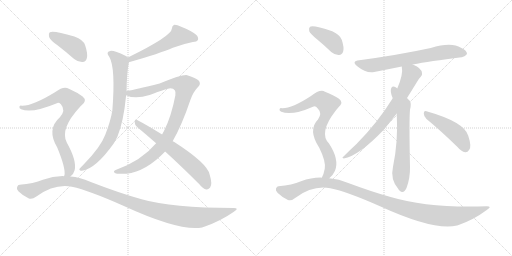
t = 0.00 s
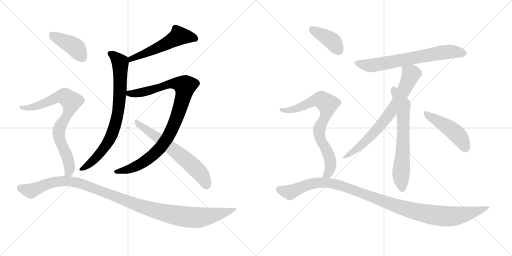
t = 2.34 s
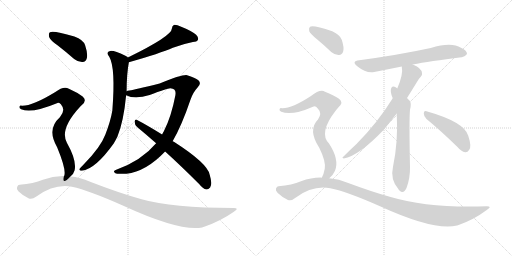
t = 4.68 s
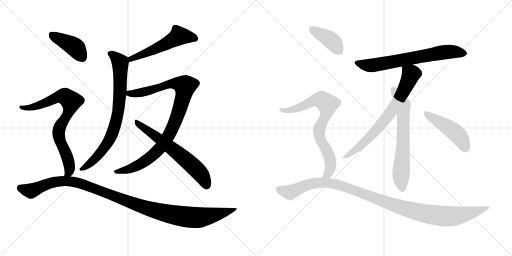
t = 7.02 s
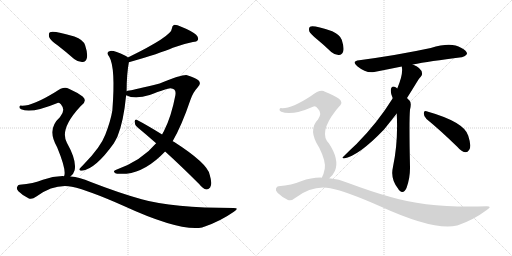
t = 9.36 s
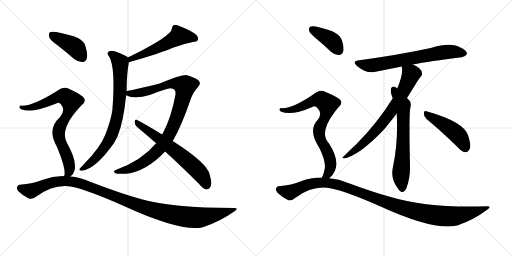
t = 11.70 s

The animated SVG that drew these frames (rendered in a browser with its animation timeline set to each time). Animation: 14 CSS @keyframes rules; one cycle of 11.70 s.

<svg version="1.1" viewBox="0 0 2048 1024" xmlns="http://www.w3.org/2000/svg">
  <g stroke="lightgray" stroke-dasharray="1,1" stroke-width="1" transform="scale(4, 4)">
    <line x1="0" y1="0" x2="256" y2="256"></line>
    <line x1="256" y1="0" x2="0" y2="256"></line>
    <line x1="128" y1="0" x2="128" y2="256"></line>
    <line x1="0" y1="128" x2="256" y2="128"></line>
    <line x1="256" y1="0" x2="512" y2="256"></line>
    <line x1="512" y1="0" x2="256" y2="256"></line>
    <line x1="384" y1="0" x2="384" y2="256"></line>
    <line x1="256" y1="128" x2="512" y2="128"></line>
  </g>
<g transform="scale(1, -1) translate(0, -850)">
   <style type="text/css">
    @keyframes keyframes0 {
      from {
       stroke: black;
       stroke-dashoffset: 542;
       stroke-width: 128;
       }
       64% {
       animation-timing-function: step-end;
       stroke: black;
       stroke-dashoffset: 0;
       stroke-width: 128;
       }
       to {
       stroke: black;
       stroke-width: 1024;
       }
       }
       #make-me-a-hanzi-animation-0 {
         animation: keyframes0 0.691081s both;
         animation-delay: 0.000000s;
         animation-timing-function: linear;
       }
    @keyframes keyframes1 {
      from {
       stroke: black;
       stroke-dashoffset: 788;
       stroke-width: 128;
       }
       72% {
       animation-timing-function: step-end;
       stroke: black;
       stroke-dashoffset: 0;
       stroke-width: 128;
       }
       to {
       stroke: black;
       stroke-width: 1024;
       }
       }
       #make-me-a-hanzi-animation-1 {
         animation: keyframes1 0.891276s both;
         animation-delay: 0.691081s;
         animation-timing-function: linear;
       }
    @keyframes keyframes2 {
      from {
       stroke: black;
       stroke-dashoffset: 962;
       stroke-width: 128;
       }
       76% {
       animation-timing-function: step-end;
       stroke: black;
       stroke-dashoffset: 0;
       stroke-width: 128;
       }
       to {
       stroke: black;
       stroke-width: 1024;
       }
       }
       #make-me-a-hanzi-animation-2 {
         animation: keyframes2 1.032878s both;
         animation-delay: 1.582357s;
         animation-timing-function: linear;
       }
    @keyframes keyframes3 {
      from {
       stroke: black;
       stroke-dashoffset: 636;
       stroke-width: 128;
       }
       67% {
       animation-timing-function: step-end;
       stroke: black;
       stroke-dashoffset: 0;
       stroke-width: 128;
       }
       to {
       stroke: black;
       stroke-width: 1024;
       }
       }
       #make-me-a-hanzi-animation-3 {
         animation: keyframes3 0.767578s both;
         animation-delay: 2.615235s;
         animation-timing-function: linear;
       }
    @keyframes keyframes4 {
      from {
       stroke: black;
       stroke-dashoffset: 415;
       stroke-width: 128;
       }
       57% {
       animation-timing-function: step-end;
       stroke: black;
       stroke-dashoffset: 0;
       stroke-width: 128;
       }
       to {
       stroke: black;
       stroke-width: 1024;
       }
       }
       #make-me-a-hanzi-animation-4 {
         animation: keyframes4 0.587728s both;
         animation-delay: 3.382813s;
         animation-timing-function: linear;
       }
    @keyframes keyframes5 {
      from {
       stroke: black;
       stroke-dashoffset: 788;
       stroke-width: 128;
       }
       72% {
       animation-timing-function: step-end;
       stroke: black;
       stroke-dashoffset: 0;
       stroke-width: 128;
       }
       to {
       stroke: black;
       stroke-width: 1024;
       }
       }
       #make-me-a-hanzi-animation-5 {
         animation: keyframes5 0.891276s both;
         animation-delay: 3.970541s;
         animation-timing-function: linear;
       }
    @keyframes keyframes6 {
      from {
       stroke: black;
       stroke-dashoffset: 1132;
       stroke-width: 128;
       }
       79% {
       animation-timing-function: step-end;
       stroke: black;
       stroke-dashoffset: 0;
       stroke-width: 128;
       }
       to {
       stroke: black;
       stroke-width: 1024;
       }
       }
       #make-me-a-hanzi-animation-6 {
         animation: keyframes6 1.171224s both;
         animation-delay: 4.861817s;
         animation-timing-function: linear;
       }
    @keyframes keyframes7 {
      from {
       stroke: black;
       stroke-dashoffset: 687;
       stroke-width: 128;
       }
       69% {
       animation-timing-function: step-end;
       stroke: black;
       stroke-dashoffset: 0;
       stroke-width: 128;
       }
       to {
       stroke: black;
       stroke-width: 1024;
       }
       }
       #make-me-a-hanzi-animation-7 {
         animation: keyframes7 0.809082s both;
         animation-delay: 6.033041s;
         animation-timing-function: linear;
       }
    @keyframes keyframes8 {
      from {
       stroke: black;
       stroke-dashoffset: 727;
       stroke-width: 128;
       }
       70% {
       animation-timing-function: step-end;
       stroke: black;
       stroke-dashoffset: 0;
       stroke-width: 128;
       }
       to {
       stroke: black;
       stroke-width: 1024;
       }
       }
       #make-me-a-hanzi-animation-8 {
         animation: keyframes8 0.841634s both;
         animation-delay: 6.842123s;
         animation-timing-function: linear;
       }
    @keyframes keyframes9 {
      from {
       stroke: black;
       stroke-dashoffset: 658;
       stroke-width: 128;
       }
       68% {
       animation-timing-function: step-end;
       stroke: black;
       stroke-dashoffset: 0;
       stroke-width: 128;
       }
       to {
       stroke: black;
       stroke-width: 1024;
       }
       }
       #make-me-a-hanzi-animation-9 {
         animation: keyframes9 0.785482s both;
         animation-delay: 7.683757s;
         animation-timing-function: linear;
       }
    @keyframes keyframes10 {
      from {
       stroke: black;
       stroke-dashoffset: 466;
       stroke-width: 128;
       }
       60% {
       animation-timing-function: step-end;
       stroke: black;
       stroke-dashoffset: 0;
       stroke-width: 128;
       }
       to {
       stroke: black;
       stroke-width: 1024;
       }
       }
       #make-me-a-hanzi-animation-10 {
         animation: keyframes10 0.629232s both;
         animation-delay: 8.469239s;
         animation-timing-function: linear;
       }
    @keyframes keyframes11 {
      from {
       stroke: black;
       stroke-dashoffset: 399;
       stroke-width: 128;
       }
       56% {
       animation-timing-function: step-end;
       stroke: black;
       stroke-dashoffset: 0;
       stroke-width: 128;
       }
       to {
       stroke: black;
       stroke-width: 1024;
       }
       }
       #make-me-a-hanzi-animation-11 {
         animation: keyframes11 0.574707s both;
         animation-delay: 9.098471s;
         animation-timing-function: linear;
       }
    @keyframes keyframes12 {
      from {
       stroke: black;
       stroke-dashoffset: 771;
       stroke-width: 128;
       }
       72% {
       animation-timing-function: step-end;
       stroke: black;
       stroke-dashoffset: 0;
       stroke-width: 128;
       }
       to {
       stroke: black;
       stroke-width: 1024;
       }
       }
       #make-me-a-hanzi-animation-12 {
         animation: keyframes12 0.877441s both;
         animation-delay: 9.673178s;
         animation-timing-function: linear;
       }
    @keyframes keyframes13 {
      from {
       stroke: black;
       stroke-dashoffset: 1110;
       stroke-width: 128;
       }
       78% {
       animation-timing-function: step-end;
       stroke: black;
       stroke-dashoffset: 0;
       stroke-width: 128;
       }
       to {
       stroke: black;
       stroke-width: 1024;
       }
       }
       #make-me-a-hanzi-animation-13 {
         animation: keyframes13 1.153320s both;
         animation-delay: 10.550619s;
         animation-timing-function: linear;
       }
</style>
<path d="M 515.5 601.5 Q 641.5 637.5 691.5 659.5 Q 734.5 675.5 771.5 682.5 Q 787.5 683.5 791.5 690.5 Q 795.5 700.5 784.5 711.5 Q 765.5 727.5 722.5 744.5 Q 707.5 751.5 695.5 750.5 Q 688.5 747.5 687.5 736.5 Q 687.5 706.5 511.5 620.5 C 484.5 607.5 486.5 593.5 515.5 601.5 Z" fill="lightgray"></path> 
<path d="M 506.5 485.5 Q 506.5 554.5 515.5 601.5 C 517.5 616.5 517.5 616.5 511.5 620.5 Q 507.5 624.5 501.5 627.5 Q 455.5 649.5 440.5 646.5 Q 421.5 643.5 437.5 622.5 Q 462.5 579.5 449.5 409.5 Q 442.5 366.5 421.5 312.5 Q 402.5 261.5 334.5 192.5 Q 321.5 179.5 317.5 174.5 Q 316.5 167.5 327.5 167.5 Q 381.5 173.5 455.5 277.5 Q 462.5 290.5 469.5 303.5 Q 494.5 364.5 504.5 469.5 L 506.5 485.5 Z" fill="lightgray"></path> 
<path d="M 690.5 285.5 Q 727.5 349.5 761.5 450.5 Q 771.5 480.5 789.5 499.5 Q 807.5 515.5 793.5 529.5 Q 780.5 539.5 748.5 549.5 Q 730.5 553.5 638.5 516.5 Q 541.5 492.5 517.5 488.5 Q 510.5 488.5 506.5 485.5 C 477.5 478.5 476.5 478.5 504.5 469.5 Q 540.5 451.5 598.5 470.5 Q 668.5 497.5 681.5 497.5 Q 706.5 496.5 701.5 469.5 Q 685.5 384.5 655.5 325.5 Q 651.5 319.5 648.5 312.5 L 624.5 277.5 Q 566.5 207.5 462.5 170.5 Q 449.5 164.5 461.5 157.5 Q 467.5 153.5 505.5 155.5 Q 584.5 164.5 660.5 244.5 L 690.5 285.5 Z" fill="lightgray"></path> 
<path d="M 660.5 244.5 Q 724.5 186.5 796.5 114.5 Q 811.5 95.5 825.5 92.5 Q 832.5 91.5 840.5 100.5 Q 850.5 113.5 838.5 152.5 Q 829.5 197.5 695.5 283.5 Q 692.5 284.5 690.5 285.5 L 648.5 312.5 Q 585.5 351.5 548.5 370.5 Q 539.5 374.5 538.5 363.5 Q 538.5 351.5 548.5 342.5 Q 584.5 312.5 624.5 277.5 L 660.5 244.5 Z" fill="lightgray"></path> 
<path d="M 232.5 667.5 Q 263.5 643.5 296.5 614.5 Q 312.5 601.5 330.5 602.5 Q 343.5 603.5 347.5 618.5 Q 351.5 636.5 340.5 669.5 Q 333.5 691.5 297.5 704.5 Q 213.5 729.5 199.5 721.5 Q 193.5 717.5 196.5 702.5 Q 200.5 689.5 232.5 667.5 Z" fill="lightgray"></path> 
<path d="M 281.5 144.5 Q 293.5 151.5 298.5 169.5 Q 307.5 208.5 267.5 279.5 Q 237.5 333.5 319.5 422.5 Q 322.5 426.5 327.5 430.5 Q 349.5 448.5 330.5 464.5 Q 309.5 480.5 275.5 495.5 Q 254.5 507.5 221.5 482.5 Q 128.5 425.5 86.5 427.5 Q 79.5 428.5 77.5 423.5 Q 76.5 417.5 84.5 413.5 Q 126.5 395.5 227.5 437.5 Q 234.5 441.5 243.5 433.5 Q 264.5 409.5 239.5 381.5 Q 185.5 333.5 228.5 261.5 Q 264.5 174.5 257.5 148.5 Q 256.5 147.5 255.5 145.5 C 249.5 116.5 260.5 122.5 281.5 144.5 Z" fill="lightgray"></path> 
<path d="M 255.5 145.5 Q 213.5 146.5 171.5 131.5 Q 134.5 116.5 78.5 111.5 Q 71.5 111.5 68.5 102.5 Q 64.5 95.5 73.5 85.5 Q 91.5 67.5 115.5 56.5 Q 127.5 50.5 145.5 64.5 Q 218.5 116.5 287.5 103.5 Q 356.5 88.5 495.5 26.5 Q 717.5 -75.5 808.5 -59.5 Q 812.5 -56.5 819.5 -55.5 Q 882.5 -33.5 935.5 3.5 Q 959.5 18.5 934.5 18.5 Q 688.5 18.5 566.5 53.5 Q 476.5 78.5 360.5 123.5 Q 320.5 141.5 281.5 144.5 L 255.5 145.5 Z" fill="lightgray"></path> 
<path d="M 1651.0 592.5 Q 1717.0 605.5 1846.0 621.5 Q 1858.0 620.5 1868.0 634.5 Q 1869.0 647.5 1844.0 659.5 Q 1805.0 683.5 1723.0 658.5 Q 1593.0 630.5 1437.0 609.5 Q 1404.0 605.5 1429.0 585.5 Q 1466.0 555.5 1497.0 562.5 Q 1548.0 572.5 1607.0 584.5 L 1651.0 592.5 Z" fill="lightgray"></path> 
<path d="M 1628.0 458.5 Q 1647.0 488.5 1669.0 524.5 Q 1676.0 537.5 1683.0 543.5 Q 1690.0 549.5 1688.0 558.5 Q 1685.0 579.5 1651.0 592.5 C 1624.0 604.5 1604.0 613.5 1607.0 584.5 Q 1614.0 554.5 1589.0 496.5 L 1571.0 457.5 Q 1511.0 360.5 1426.0 274.5 Q 1402.0 252.5 1373.0 223.5 Q 1366.0 219.5 1375.0 216.5 Q 1435.0 226.5 1537.0 333.5 Q 1576.0 382.5 1587.0 396.5 L 1628.0 458.5 Z" fill="lightgray"></path> 
<path d="M 1587.0 396.5 Q 1593.0 281.5 1572.0 183.5 Q 1560.0 132.5 1594.0 93.5 Q 1595.0 90.5 1598.0 88.5 Q 1614.0 72.5 1626.0 98.5 Q 1641.0 138.5 1640.0 183.5 Q 1636.0 369.5 1640.0 411.5 Q 1647.0 438.5 1638.0 448.5 Q 1632.0 454.5 1628.0 458.5 L 1589.0 496.5 Q 1585.0 500.5 1578.0 503.5 Q 1568.0 504.5 1565.0 498.5 Q 1559.0 483.5 1571.0 457.5 L 1587.0 396.5 Z" fill="lightgray"></path> 
<path d="M 1706.0 374.5 Q 1761.0 329.5 1829.0 263.5 Q 1845.0 244.5 1861.0 241.5 Q 1870.0 240.5 1877.0 251.5 Q 1887.0 264.5 1873.0 307.5 Q 1858.0 362.5 1706.0 405.5 Q 1696.0 409.5 1695.0 397.5 Q 1695.0 384.5 1706.0 374.5 Z" fill="lightgray"></path> 
<path d="M 1269.0 692.5 Q 1296.0 670.5 1325.0 642.5 Q 1340.0 629.5 1356.0 630.5 Q 1368.0 630.5 1373.0 645.5 Q 1377.0 660.5 1367.0 691.5 Q 1361.0 710.5 1329.0 725.5 Q 1254.0 750.5 1240.0 743.5 Q 1234.0 739.5 1237.0 725.5 Q 1241.0 715.5 1269.0 692.5 Z" fill="lightgray"></path> 
<path d="M 1317.0 137.5 Q 1332.0 149.5 1340.0 167.5 Q 1358.0 212.5 1316.0 276.5 Q 1274.0 318.5 1341.0 405.5 Q 1347.0 414.5 1354.0 421.5 Q 1376.0 440.5 1356.0 455.5 Q 1335.0 470.5 1300.0 483.5 Q 1281.0 495.5 1244.0 466.5 Q 1166.0 415.5 1127.0 417.5 Q 1120.0 418.5 1118.0 413.5 Q 1117.0 407.5 1125.0 403.5 Q 1165.0 385.5 1252.0 423.5 Q 1262.0 427.5 1271.0 416.5 Q 1290.0 397.5 1272.0 372.5 Q 1230.0 330.5 1277.0 259.5 Q 1304.0 205.5 1299.0 175.5 Q 1295.0 153.5 1287.0 139.5 C 1275.0 112.5 1296.0 116.5 1317.0 137.5 Z" fill="lightgray"></path> 
<path d="M 1287.0 139.5 Q 1247.0 140.5 1204.0 125.5 Q 1168.0 110.5 1114.0 105.5 Q 1108.0 105.5 1104.0 96.5 Q 1101.0 89.5 1110.0 79.5 Q 1128.0 61.5 1152.0 50.5 Q 1164.0 44.5 1182.0 59.5 Q 1251.0 110.5 1321.0 97.5 Q 1387.0 84.5 1520.0 25.5 Q 1739.0 -74.5 1828.0 -51.5 Q 1829.0 -50.5 1832.0 -50.5 Q 1895.0 -28.5 1947.0 10.5 Q 1971.0 25.5 1947.0 25.5 Q 1718.0 16.5 1559.0 63.5 Q 1484.0 84.5 1393.0 118.5 Q 1356.0 134.5 1317.0 137.5 L 1287.0 139.5 Z" fill="lightgray"></path> 
      <clipPath id="make-me-a-hanzi-clip-0">
      <path d="M 515.5 601.5 Q 641.5 637.5 691.5 659.5 Q 734.5 675.5 771.5 682.5 Q 787.5 683.5 791.5 690.5 Q 795.5 700.5 784.5 711.5 Q 765.5 727.5 722.5 744.5 Q 707.5 751.5 695.5 750.5 Q 688.5 747.5 687.5 736.5 Q 687.5 706.5 511.5 620.5 C 484.5 607.5 486.5 593.5 515.5 601.5 Z" fill="lightgray"></path>
      </clipPath>
      <path clip-path="url(#make-me-a-hanzi-clip-0)" d="M 781.5 695.5 L 715.5 706.5 L 609.5 648.5 L 526.5 618.5 L 524.5 608.5 " fill="none" id="make-me-a-hanzi-animation-0" stroke-dasharray="414 828" stroke-linecap="round"></path>

      <clipPath id="make-me-a-hanzi-clip-1">
      <path d="M 506.5 485.5 Q 506.5 554.5 515.5 601.5 C 517.5 616.5 517.5 616.5 511.5 620.5 Q 507.5 624.5 501.5 627.5 Q 455.5 649.5 440.5 646.5 Q 421.5 643.5 437.5 622.5 Q 462.5 579.5 449.5 409.5 Q 442.5 366.5 421.5 312.5 Q 402.5 261.5 334.5 192.5 Q 321.5 179.5 317.5 174.5 Q 316.5 167.5 327.5 167.5 Q 381.5 173.5 455.5 277.5 Q 462.5 290.5 469.5 303.5 Q 494.5 364.5 504.5 469.5 L 506.5 485.5 Z" fill="lightgray"></path>
      </clipPath>
      <path clip-path="url(#make-me-a-hanzi-clip-1)" d="M 441.5 634.5 L 464.5 619.5 L 480.5 599.5 L 478.5 462.5 L 461.5 352.5 L 432.5 280.5 L 408.5 247.5 L 356.5 193.5 L 324.5 174.5 " fill="none" id="make-me-a-hanzi-animation-1" stroke-dasharray="660 1320" stroke-linecap="round"></path>

      <clipPath id="make-me-a-hanzi-clip-2">
      <path d="M 690.5 285.5 Q 727.5 349.5 761.5 450.5 Q 771.5 480.5 789.5 499.5 Q 807.5 515.5 793.5 529.5 Q 780.5 539.5 748.5 549.5 Q 730.5 553.5 638.5 516.5 Q 541.5 492.5 517.5 488.5 Q 510.5 488.5 506.5 485.5 C 477.5 478.5 476.5 478.5 504.5 469.5 Q 540.5 451.5 598.5 470.5 Q 668.5 497.5 681.5 497.5 Q 706.5 496.5 701.5 469.5 Q 685.5 384.5 655.5 325.5 Q 651.5 319.5 648.5 312.5 L 624.5 277.5 Q 566.5 207.5 462.5 170.5 Q 449.5 164.5 461.5 157.5 Q 467.5 153.5 505.5 155.5 Q 584.5 164.5 660.5 244.5 L 690.5 285.5 Z" fill="lightgray"></path>
      </clipPath>
      <path clip-path="url(#make-me-a-hanzi-clip-2)" d="M 512.5 472.5 L 584.5 483.5 L 676.5 514.5 L 712.5 515.5 L 739.5 505.5 L 725.5 435.5 L 689.5 336.5 L 637.5 254.5 L 590.5 212.5 L 544.5 185.5 L 494.5 166.5 L 467.5 163.5 " fill="none" id="make-me-a-hanzi-animation-2" stroke-dasharray="834 1668" stroke-linecap="round"></path>

      <clipPath id="make-me-a-hanzi-clip-3">
      <path d="M 660.5 244.5 Q 724.5 186.5 796.5 114.5 Q 811.5 95.5 825.5 92.5 Q 832.5 91.5 840.5 100.5 Q 850.5 113.5 838.5 152.5 Q 829.5 197.5 695.5 283.5 Q 692.5 284.5 690.5 285.5 L 648.5 312.5 Q 585.5 351.5 548.5 370.5 Q 539.5 374.5 538.5 363.5 Q 538.5 351.5 548.5 342.5 Q 584.5 312.5 624.5 277.5 L 660.5 244.5 Z" fill="lightgray"></path>
      </clipPath>
      <path clip-path="url(#make-me-a-hanzi-clip-3)" d="M 548.5 359.5 L 691.5 255.5 L 775.5 183.5 L 807.5 147.5 L 826.5 107.5 " fill="none" id="make-me-a-hanzi-animation-3" stroke-dasharray="508 1016" stroke-linecap="round"></path>

      <clipPath id="make-me-a-hanzi-clip-4">
      <path d="M 232.5 667.5 Q 263.5 643.5 296.5 614.5 Q 312.5 601.5 330.5 602.5 Q 343.5 603.5 347.5 618.5 Q 351.5 636.5 340.5 669.5 Q 333.5 691.5 297.5 704.5 Q 213.5 729.5 199.5 721.5 Q 193.5 717.5 196.5 702.5 Q 200.5 689.5 232.5 667.5 Z" fill="lightgray"></path>
      </clipPath>
      <path clip-path="url(#make-me-a-hanzi-clip-4)" d="M 204.5 714.5 L 299.5 662.5 L 329.5 621.5 " fill="none" id="make-me-a-hanzi-animation-4" stroke-dasharray="287 574" stroke-linecap="round"></path>

      <clipPath id="make-me-a-hanzi-clip-5">
      <path d="M 281.5 144.5 Q 293.5 151.5 298.5 169.5 Q 307.5 208.5 267.5 279.5 Q 237.5 333.5 319.5 422.5 Q 322.5 426.5 327.5 430.5 Q 349.5 448.5 330.5 464.5 Q 309.5 480.5 275.5 495.5 Q 254.5 507.5 221.5 482.5 Q 128.5 425.5 86.5 427.5 Q 79.5 428.5 77.5 423.5 Q 76.5 417.5 84.5 413.5 Q 126.5 395.5 227.5 437.5 Q 234.5 441.5 243.5 433.5 Q 264.5 409.5 239.5 381.5 Q 185.5 333.5 228.5 261.5 Q 264.5 174.5 257.5 148.5 Q 256.5 147.5 255.5 145.5 C 249.5 116.5 260.5 122.5 281.5 144.5 Z" fill="lightgray"></path>
      </clipPath>
      <path clip-path="url(#make-me-a-hanzi-clip-5)" d="M 84.5 420.5 L 132.5 421.5 L 243.5 465.5 L 259.5 464.5 L 284.5 444.5 L 270.5 390.5 L 242.5 349.5 L 234.5 320.5 L 242.5 279.5 L 276.5 194.5 L 278.5 169.5 L 264.5 151.5 " fill="none" id="make-me-a-hanzi-animation-5" stroke-dasharray="660 1320" stroke-linecap="round"></path>

      <clipPath id="make-me-a-hanzi-clip-6">
      <path d="M 255.5 145.5 Q 213.5 146.5 171.5 131.5 Q 134.5 116.5 78.5 111.5 Q 71.5 111.5 68.5 102.5 Q 64.5 95.5 73.5 85.5 Q 91.5 67.5 115.5 56.5 Q 127.5 50.5 145.5 64.5 Q 218.5 116.5 287.5 103.5 Q 356.5 88.5 495.5 26.5 Q 717.5 -75.5 808.5 -59.5 Q 812.5 -56.5 819.5 -55.5 Q 882.5 -33.5 935.5 3.5 Q 959.5 18.5 934.5 18.5 Q 688.5 18.5 566.5 53.5 Q 476.5 78.5 360.5 123.5 Q 320.5 141.5 281.5 144.5 L 255.5 145.5 Z" fill="lightgray"></path>
      </clipPath>
      <path clip-path="url(#make-me-a-hanzi-clip-6)" d="M 82.5 97.5 L 123.5 86.5 L 197.5 117.5 L 285.5 124.5 L 378.5 96.5 L 556.5 27.5 L 694.5 -9.5 L 800.5 -19.5 L 896.5 -0.5 L 924.5 10.5 " fill="none" id="make-me-a-hanzi-animation-6" stroke-dasharray="1004 2008" stroke-linecap="round"></path>

      <clipPath id="make-me-a-hanzi-clip-7">
      <path d="M 1651.0 592.5 Q 1717.0 605.5 1846.0 621.5 Q 1858.0 620.5 1868.0 634.5 Q 1869.0 647.5 1844.0 659.5 Q 1805.0 683.5 1723.0 658.5 Q 1593.0 630.5 1437.0 609.5 Q 1404.0 605.5 1429.0 585.5 Q 1466.0 555.5 1497.0 562.5 Q 1548.0 572.5 1607.0 584.5 L 1651.0 592.5 Z" fill="lightgray"></path>
      </clipPath>
      <path clip-path="url(#make-me-a-hanzi-clip-7)" d="M 1431.0 598.5 L 1488.0 588.5 L 1788.0 643.5 L 1856.0 636.5 " fill="none" id="make-me-a-hanzi-animation-7" stroke-dasharray="559 1118" stroke-linecap="round"></path>

      <clipPath id="make-me-a-hanzi-clip-8">
      <path d="M 1628.0 458.5 Q 1647.0 488.5 1669.0 524.5 Q 1676.0 537.5 1683.0 543.5 Q 1690.0 549.5 1688.0 558.5 Q 1685.0 579.5 1651.0 592.5 C 1624.0 604.5 1604.0 613.5 1607.0 584.5 Q 1614.0 554.5 1589.0 496.5 L 1571.0 457.5 Q 1511.0 360.5 1426.0 274.5 Q 1402.0 252.5 1373.0 223.5 Q 1366.0 219.5 1375.0 216.5 Q 1435.0 226.5 1537.0 333.5 Q 1576.0 382.5 1587.0 396.5 L 1628.0 458.5 Z" fill="lightgray"></path>
      </clipPath>
      <path clip-path="url(#make-me-a-hanzi-clip-8)" d="M 1615.0 580.5 L 1644.0 553.5 L 1624.0 504.5 L 1572.0 415.5 L 1487.0 309.5 L 1426.0 253.5 L 1379.0 221.5 " fill="none" id="make-me-a-hanzi-animation-8" stroke-dasharray="599 1198" stroke-linecap="round"></path>

      <clipPath id="make-me-a-hanzi-clip-9">
      <path d="M 1587.0 396.5 Q 1593.0 281.5 1572.0 183.5 Q 1560.0 132.5 1594.0 93.5 Q 1595.0 90.5 1598.0 88.5 Q 1614.0 72.5 1626.0 98.5 Q 1641.0 138.5 1640.0 183.5 Q 1636.0 369.5 1640.0 411.5 Q 1647.0 438.5 1638.0 448.5 Q 1632.0 454.5 1628.0 458.5 L 1589.0 496.5 Q 1585.0 500.5 1578.0 503.5 Q 1568.0 504.5 1565.0 498.5 Q 1559.0 483.5 1571.0 457.5 L 1587.0 396.5 Z" fill="lightgray"></path>
      </clipPath>
      <path clip-path="url(#make-me-a-hanzi-clip-9)" d="M 1575.0 490.5 L 1612.0 424.5 L 1613.0 281.5 L 1604.0 158.5 L 1610.0 98.5 " fill="none" id="make-me-a-hanzi-animation-9" stroke-dasharray="530 1060" stroke-linecap="round"></path>

      <clipPath id="make-me-a-hanzi-clip-10">
      <path d="M 1706.0 374.5 Q 1761.0 329.5 1829.0 263.5 Q 1845.0 244.5 1861.0 241.5 Q 1870.0 240.5 1877.0 251.5 Q 1887.0 264.5 1873.0 307.5 Q 1858.0 362.5 1706.0 405.5 Q 1696.0 409.5 1695.0 397.5 Q 1695.0 384.5 1706.0 374.5 Z" fill="lightgray"></path>
      </clipPath>
      <path clip-path="url(#make-me-a-hanzi-clip-10)" d="M 1706.0 393.5 L 1768.0 357.5 L 1830.0 311.5 L 1861.0 258.5 " fill="none" id="make-me-a-hanzi-animation-10" stroke-dasharray="338 676" stroke-linecap="round"></path>

      <clipPath id="make-me-a-hanzi-clip-11">
      <path d="M 1269.0 692.5 Q 1296.0 670.5 1325.0 642.5 Q 1340.0 629.5 1356.0 630.5 Q 1368.0 630.5 1373.0 645.5 Q 1377.0 660.5 1367.0 691.5 Q 1361.0 710.5 1329.0 725.5 Q 1254.0 750.5 1240.0 743.5 Q 1234.0 739.5 1237.0 725.5 Q 1241.0 715.5 1269.0 692.5 Z" fill="lightgray"></path>
      </clipPath>
      <path clip-path="url(#make-me-a-hanzi-clip-11)" d="M 1245.0 736.5 L 1321.0 692.5 L 1355.0 648.5 " fill="none" id="make-me-a-hanzi-animation-11" stroke-dasharray="271 542" stroke-linecap="round"></path>

      <clipPath id="make-me-a-hanzi-clip-12">
      <path d="M 1317.0 137.5 Q 1332.0 149.5 1340.0 167.5 Q 1358.0 212.5 1316.0 276.5 Q 1274.0 318.5 1341.0 405.5 Q 1347.0 414.5 1354.0 421.5 Q 1376.0 440.5 1356.0 455.5 Q 1335.0 470.5 1300.0 483.5 Q 1281.0 495.5 1244.0 466.5 Q 1166.0 415.5 1127.0 417.5 Q 1120.0 418.5 1118.0 413.5 Q 1117.0 407.5 1125.0 403.5 Q 1165.0 385.5 1252.0 423.5 Q 1262.0 427.5 1271.0 416.5 Q 1290.0 397.5 1272.0 372.5 Q 1230.0 330.5 1277.0 259.5 Q 1304.0 205.5 1299.0 175.5 Q 1295.0 153.5 1287.0 139.5 C 1275.0 112.5 1296.0 116.5 1317.0 137.5 Z" fill="lightgray"></path>
      </clipPath>
      <path clip-path="url(#make-me-a-hanzi-clip-12)" d="M 1125.0 410.5 L 1163.0 409.5 L 1267.0 451.5 L 1283.0 451.5 L 1307.0 436.5 L 1310.0 413.5 L 1304.0 389.5 L 1276.0 328.5 L 1281.0 293.5 L 1311.0 240.5 L 1322.0 200.5 L 1311.0 153.5 L 1295.0 142.5 " fill="none" id="make-me-a-hanzi-animation-12" stroke-dasharray="643 1286" stroke-linecap="round"></path>

      <clipPath id="make-me-a-hanzi-clip-13">
      <path d="M 1287.0 139.5 Q 1247.0 140.5 1204.0 125.5 Q 1168.0 110.5 1114.0 105.5 Q 1108.0 105.5 1104.0 96.5 Q 1101.0 89.5 1110.0 79.5 Q 1128.0 61.5 1152.0 50.5 Q 1164.0 44.5 1182.0 59.5 Q 1251.0 110.5 1321.0 97.5 Q 1387.0 84.5 1520.0 25.5 Q 1739.0 -74.5 1828.0 -51.5 Q 1829.0 -50.5 1832.0 -50.5 Q 1895.0 -28.5 1947.0 10.5 Q 1971.0 25.5 1947.0 25.5 Q 1718.0 16.5 1559.0 63.5 Q 1484.0 84.5 1393.0 118.5 Q 1356.0 134.5 1317.0 137.5 L 1287.0 139.5 Z" fill="lightgray"></path>
      </clipPath>
      <path clip-path="url(#make-me-a-hanzi-clip-13)" d="M 1117.0 92.5 L 1161.0 82.5 L 1256.0 117.5 L 1337.0 115.5 L 1603.0 20.5 L 1693.0 -2.5 L 1773.0 -14.5 L 1826.0 -13.5 L 1908.0 5.5 L 1938.0 18.5 " fill="none" id="make-me-a-hanzi-animation-13" stroke-dasharray="982 1964" stroke-linecap="round"></path>

</g>
</svg>
